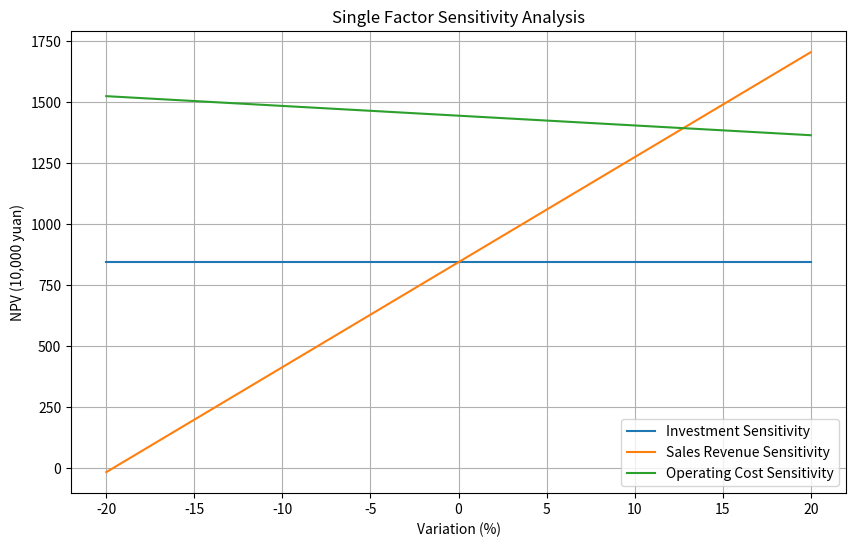

Python code for this plot:
import numpy as np
import matplotlib.pyplot as plt



# 定义净现值计算函数
def calculate_npv(K, B, C, r, n):
    return -K + (B - C) * (1 - (1 + r) ** -n) / r

# 定义单因素敏感性分析函数
def single_factor_sensitivity_analysis(factor, base_value, r, n, variation_range):
    npv_values = []
    for variation in variation_range:
        new_value = base_value * (1 + variation / 100)
        npv = calculate_npv(K, B, C, r, n) if factor == 'K' else calculate_npv(K if factor == 'B' else new_value, B if factor == 'C' else new_value, C, r, n)
        npv_values.append(npv)
    return npv_values

def draw_single_factor(K,B,C,i,n):
    # 设置变动范围
    variation_range = np.arange(-20, 21, 5)

    # 分析投资额、年销售收入和年经营成本的敏感性
    npv_K = single_factor_sensitivity_analysis('K', K, i, n, variation_range)
    npv_B = single_factor_sensitivity_analysis('B', B, i, n, variation_range)
    npv_C = single_factor_sensitivity_analysis('C', C, i, n, variation_range)

    # 绘制敏感性分析图
    plt.figure(figsize=(10, 6))
    plt.plot(variation_range, npv_K, label='Investment Sensitivity')
    plt.plot(variation_range, npv_B, label='Sales Revenue Sensitivity')
    plt.plot(variation_range, npv_C, label='Operating Cost Sensitivity')
    plt.xlabel('Variation (%)')
    plt.ylabel('NPV (10,000 yuan)')
    plt.title('Single Factor Sensitivity Analysis')
    plt.legend()
    plt.grid(True)
    plt.show()

# 定义基础数据
K = 1000  # 初始投资额（万元）
B = 700   # 年销售收入（万元）
C = 400   # 年经营成本（万元）
r = 0.10  # 折现率
n = 10    # 项目期限（年）

draw_single_factor(K,B,C,r,n)